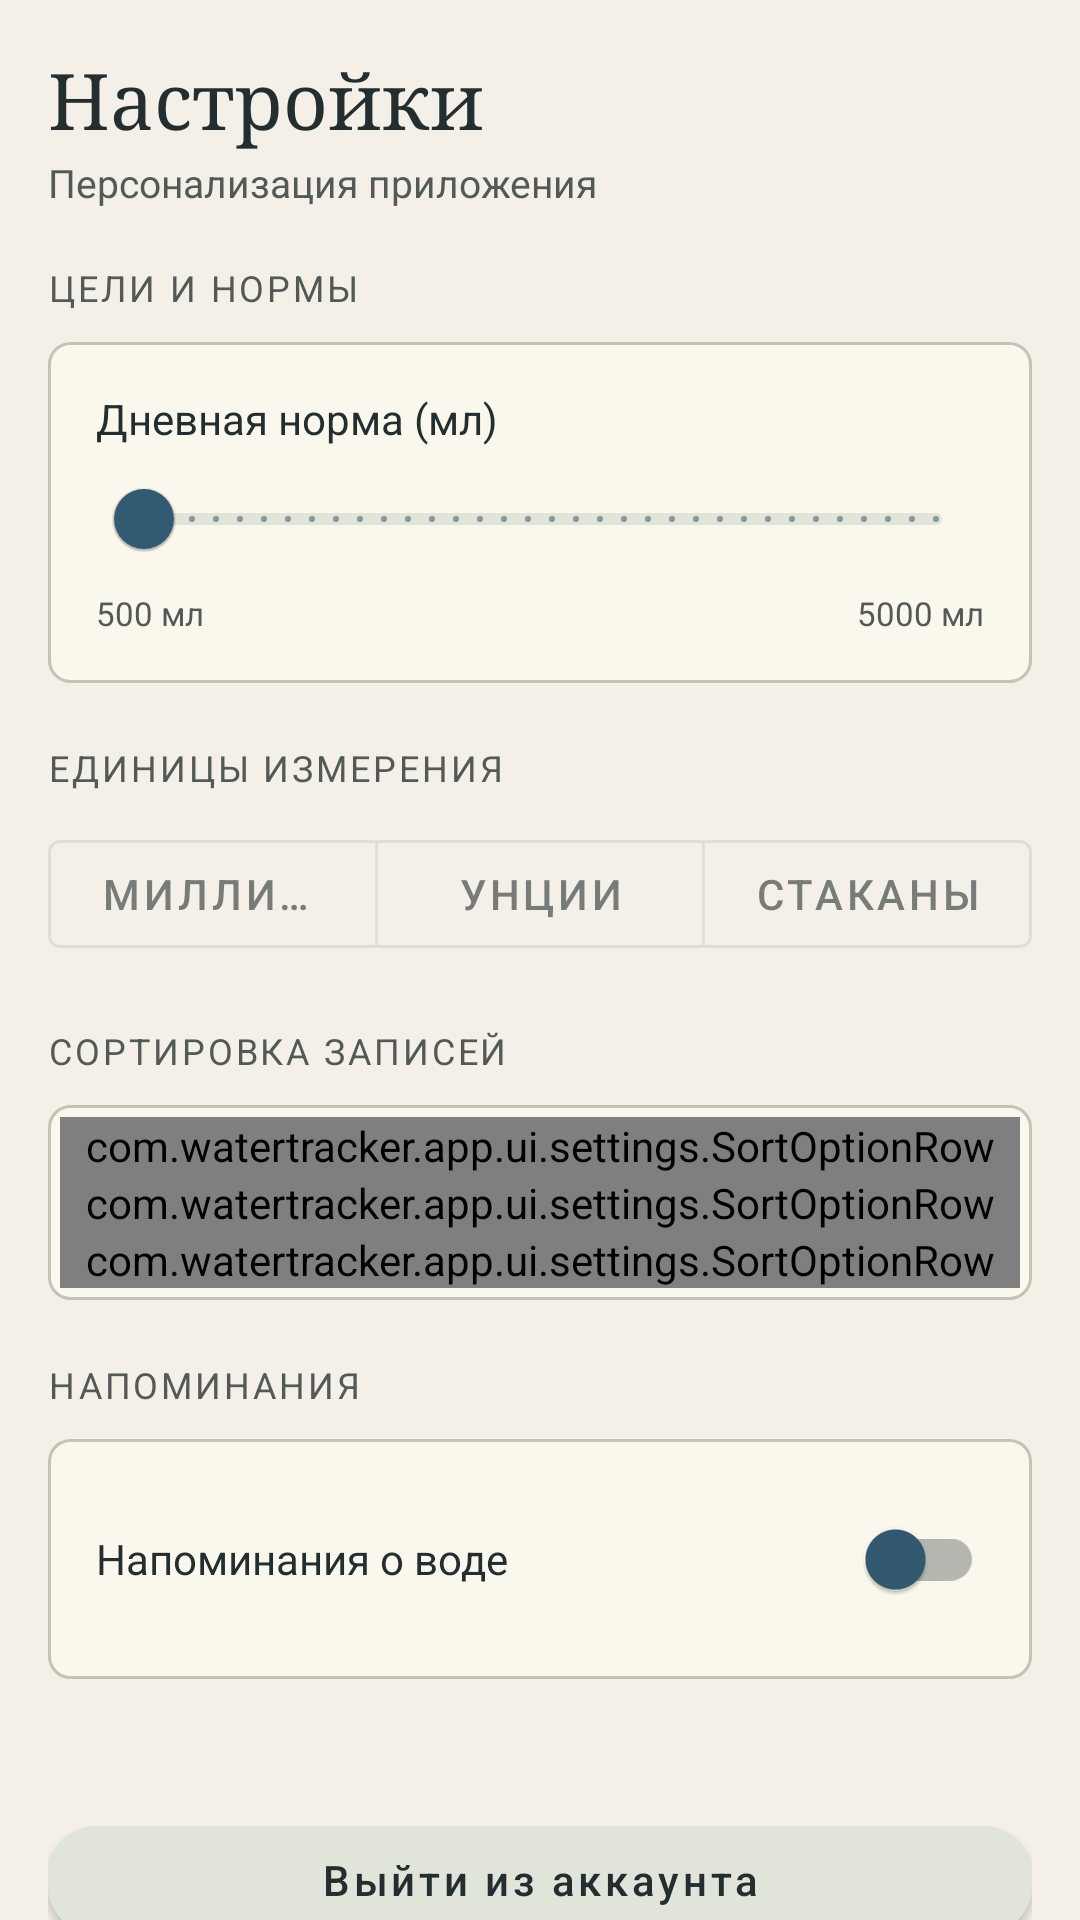

Layout XML and referenced resources for this Android screen:
<!-- AndroidManifest.xml: application theme Theme.WaterTracker -->
<!-- res/layout/fragment_settings.xml -->
<?xml version="1.0" encoding="utf-8"?>
<androidx.core.widget.NestedScrollView xmlns:android="http://schemas.android.com/apk/res/android"
    xmlns:app="http://schemas.android.com/apk/res-auto"
    xmlns:tools="http://schemas.android.com/tools"
    android:layout_width="match_parent"
    android:layout_height="match_parent"
    android:background="@android:color/transparent">

    <LinearLayout
        android:layout_width="match_parent"
        android:layout_height="wrap_content"
        android:orientation="vertical"
        android:padding="16dp">

        <TextView
            android:layout_width="wrap_content"
            android:layout_height="wrap_content"
            android:text="@string/settings_title"
            style="@style/Theme.WaterTracker.CardTitle"
            android:textSize="26sp" />
        <TextView
            android:layout_width="wrap_content"
            android:layout_height="wrap_content"
            android:layout_marginTop="2dp"
            android:layout_marginBottom="18dp"
            android:text="@string/settings_subtitle"
            android:textColor="@color/text_secondary"
            android:textSize="13sp" />

        
        <TextView
            android:layout_width="wrap_content"
            android:layout_height="wrap_content"
            android:text="@string/settings_goals"
            style="@style/Theme.WaterTracker.SectionLabel" />

        <LinearLayout
            android:layout_width="match_parent"
            android:layout_height="wrap_content"
            android:layout_marginTop="10dp"
            android:orientation="vertical"
            android:background="@drawable/bg_card_rounded"
            android:padding="16dp">

            <LinearLayout
                android:layout_width="match_parent"
                android:layout_height="wrap_content"
                android:orientation="horizontal">
                <TextView
                    android:layout_width="0dp"
                    android:layout_height="wrap_content"
                    android:layout_weight="1"
                    android:text="@string/settings_daily_goal"
                    android:textColor="@color/text_primary"
                    android:textSize="14sp" />
                <TextView
                    android:id="@+id/tv_daily_goal_value"
                    android:layout_width="wrap_content"
                    android:layout_height="wrap_content"
                    android:textColor="@color/accent_blue"
                    android:textSize="14sp"
                    android:textStyle="bold"
                    tools:text="2700 мл" />
            </LinearLayout>

            <com.google.android.material.slider.Slider
                android:id="@+id/slider_daily_goal"
                android:layout_width="match_parent"
                android:layout_height="wrap_content"
                android:valueFrom="500"
                android:valueTo="5000"
                android:stepSize="50"
                app:thumbColor="@color/accent_blue"
                app:trackColorActive="@color/accent_blue"
                app:trackColorInactive="@color/bg_card_alt" />

            <LinearLayout
                android:layout_width="match_parent"
                android:layout_height="wrap_content"
                android:orientation="horizontal">
                <TextView
                    android:layout_width="0dp"
                    android:layout_height="wrap_content"
                    android:layout_weight="1"
                    android:text="500 мл"
                    android:textColor="@color/text_secondary"
                    android:textSize="11sp" />
                <TextView
                    android:layout_width="wrap_content"
                    android:layout_height="wrap_content"
                    android:text="5000 мл"
                    android:textColor="@color/text_secondary"
                    android:textSize="11sp" />
            </LinearLayout>
        </LinearLayout>

        
        <TextView
            android:layout_width="wrap_content"
            android:layout_height="wrap_content"
            android:layout_marginTop="20dp"
            android:text="@string/settings_units"
            style="@style/Theme.WaterTracker.SectionLabel" />

        <com.google.android.material.button.MaterialButtonToggleGroup
            android:id="@+id/toggle_units"
            android:layout_width="match_parent"
            android:layout_height="wrap_content"
            android:layout_marginTop="10dp"
            app:singleSelection="true"
            app:selectionRequired="true">

            <com.google.android.material.button.MaterialButton
                android:id="@+id/btn_unit_ml"
                style="?attr/materialButtonOutlinedStyle"
                android:layout_width="0dp"
                android:layout_height="wrap_content"
                android:layout_weight="1"
                android:text="Миллилитры" />

            <com.google.android.material.button.MaterialButton
                android:id="@+id/btn_unit_oz"
                style="?attr/materialButtonOutlinedStyle"
                android:layout_width="0dp"
                android:layout_height="wrap_content"
                android:layout_weight="1"
                android:text="Унции" />

            <com.google.android.material.button.MaterialButton
                android:id="@+id/btn_unit_cups"
                style="?attr/materialButtonOutlinedStyle"
                android:layout_width="0dp"
                android:layout_height="wrap_content"
                android:layout_weight="1"
                android:text="Стаканы" />
        </com.google.android.material.button.MaterialButtonToggleGroup>

        
        <TextView
            android:layout_width="wrap_content"
            android:layout_height="wrap_content"
            android:layout_marginTop="20dp"
            android:text="@string/settings_sort"
            style="@style/Theme.WaterTracker.SectionLabel" />

        <LinearLayout
            android:layout_width="match_parent"
            android:layout_height="wrap_content"
            android:layout_marginTop="10dp"
            android:orientation="vertical"
            android:background="@drawable/bg_card_rounded"
            android:padding="4dp">

            <com.watertracker.app.ui.settings.SortOptionRow
                android:id="@+id/row_sort_newest"
                android:layout_width="match_parent"
                android:layout_height="wrap_content"
                app:optionLabel="@string/settings_sort_newest" />

            <com.watertracker.app.ui.settings.SortOptionRow
                android:id="@+id/row_sort_oldest"
                android:layout_width="match_parent"
                android:layout_height="wrap_content"
                app:optionLabel="@string/settings_sort_oldest" />

            <com.watertracker.app.ui.settings.SortOptionRow
                android:id="@+id/row_sort_amount"
                android:layout_width="match_parent"
                android:layout_height="wrap_content"
                app:optionLabel="@string/settings_sort_amount" />
        </LinearLayout>

        
        <TextView
            android:layout_width="wrap_content"
            android:layout_height="wrap_content"
            android:layout_marginTop="20dp"
            android:text="@string/settings_reminders"
            style="@style/Theme.WaterTracker.SectionLabel" />

        <LinearLayout
            android:layout_width="match_parent"
            android:layout_height="wrap_content"
            android:layout_marginTop="10dp"
            android:orientation="horizontal"
            android:gravity="center_vertical"
            android:background="@drawable/bg_card_rounded"
            android:padding="16dp">
            <TextView
                android:layout_width="0dp"
                android:layout_height="wrap_content"
                android:layout_weight="1"
                android:text="@string/settings_reminders_toggle"
                android:textColor="@color/text_primary"
                android:textSize="14sp" />
            <com.google.android.material.switchmaterial.SwitchMaterial
                android:id="@+id/switch_reminders"
                android:layout_width="wrap_content"
                android:layout_height="wrap_content"
                app:thumbTint="@color/accent_blue" />
        </LinearLayout>

        <TextView
            android:id="@+id/account_email"
            android:layout_width="match_parent"
            android:layout_height="wrap_content"
            android:layout_marginTop="24dp"
            android:gravity="center"
            android:textColor="@color/text_secondary" />

        <com.google.android.material.button.MaterialButton
            android:id="@+id/logout"
            android:layout_width="match_parent"
            android:layout_height="wrap_content"
            android:text="Выйти из аккаунта"
            android:textAllCaps="false"
            android:textColor="@color/text_primary"
            app:backgroundTint="@color/bg_card_alt"
            app:cornerRadius="16dp" />

        <View android:layout_width="match_parent" android:layout_height="40dp" />
    </LinearLayout>
</androidx.core.widget.NestedScrollView>
<!-- resources referenced by this layout -->
<resources>
  <color name="accent_blue">#325A70</color>
  <color name="bg_card_alt">#E0E4D9</color>
  <color name="text_primary">#232E30</color>
  <color name="text_secondary">#525A57</color>
  <!-- drawable bg_card_rounded (drawable) -->
  <?xml version="1.0" encoding="utf-8"?>
  <shape xmlns:android="http://schemas.android.com/apk/res/android">
      <solid android:color="@color/bg_card" />
      <stroke android:width="1dp" android:color="@color/divider" />
      <corners android:radius="7dp" />
  </shape>
  <string name="settings_daily_goal">Дневная норма (мл)</string>
  <string name="settings_goals">ЦЕЛИ И НОРМЫ</string>
  <string name="settings_reminders">НАПОМИНАНИЯ</string>
  <string name="settings_reminders_toggle">Напоминания о воде</string>
  <string name="settings_sort">СОРТИРОВКА ЗАПИСЕЙ</string>
  <string name="settings_sort_amount">По количеству</string>
  <string name="settings_sort_newest">Сначала новые</string>
  <string name="settings_sort_oldest">Сначала старые</string>
  <string name="settings_subtitle">Персонализация приложения</string>
  <string name="settings_title">Настройки</string>
  <string name="settings_units">ЕДИНИЦЫ ИЗМЕРЕНИЯ</string>
  <style name="Theme.WaterTracker.CardTitle" parent="">
          <item name="android:textColor">@color/text_primary</item>
          <item name="android:textSize">22sp</item>
          <item name="android:fontFamily">serif</item>
          <item name="android:textStyle">normal</item>
      </style>
  <style name="Theme.WaterTracker.SectionLabel" parent="">
          <item name="android:textColor">@color/text_secondary</item>
          <item name="android:textSize">12sp</item>
          <item name="android:letterSpacing">0.08</item>
      </style>
  <style name="Theme.WaterTracker" parent="Theme.MaterialComponents.Light.NoActionBar">
          <item name="colorSurface">@color/bg_card</item>
          <item name="colorOnSurface">@color/text_primary</item>
          <item name="colorSecondary">@color/accent_blue</item>
          <item name="colorOnPrimary">@color/white</item>
          <item name="android:forceDarkAllowed" tools:targetApi="q">false</item>
          <item name="chipStyle">@style/WaterFilterChip</item>
          <item name="colorPrimary">@color/accent_blue</item>
          <item name="colorPrimaryDark">@color/bg_primary</item>
          <item name="colorAccent">@color/accent_blue</item>
          <item name="android:windowBackground">@color/bg_primary</item>
          <item name="android:statusBarColor">@color/bg_primary</item>
          <item name="android:windowLightStatusBar" tools:targetApi="m">true</item>
          <item name="android:textColorPrimary">@color/text_primary</item>
          <item name="android:textColorSecondary">@color/text_secondary</item>
      </style>
  <color name="bg_card">#FAF7ED</color>
  <color name="divider">#C5C2B6</color>
  <color name="white">#FFFFFF</color>
  <style name="WaterFilterChip" parent="Widget.MaterialComponents.Chip.Filter">
          <item name="chipBackgroundColor">@color/filter_surface</item>
          <item name="android:textColor">@color/text_primary</item>
          <item name="checkedIconTint">@color/accent_blue</item>
      </style>
  <color name="bg_primary">#F4F0E7</color>
</resources>
